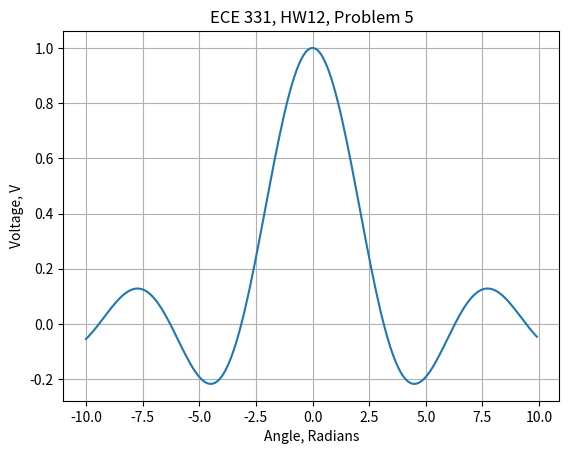

Python code for this plot:
#!/usr/bin/python3

# Source: https://matplotlib.org/users/pyplot_tutorial.html

import numpy as np
import matplotlib.pyplot as plt

# Plot sin(x)/x for -10 to 10, x = angle (radians), y = voltage

def f(x):
    return np.sin(x)/x

x1 = np.arange(-10.0, 10.0, 0.1)

# Plot with proper labels

plt.figure(1)
plt.grid()
plt.title('ECE 331, HW12, Problem 5')
plt.xlabel('Angle, Radians')
plt.ylabel('Voltage, V')
plt.plot(x1, f(x1))
plt.show()
